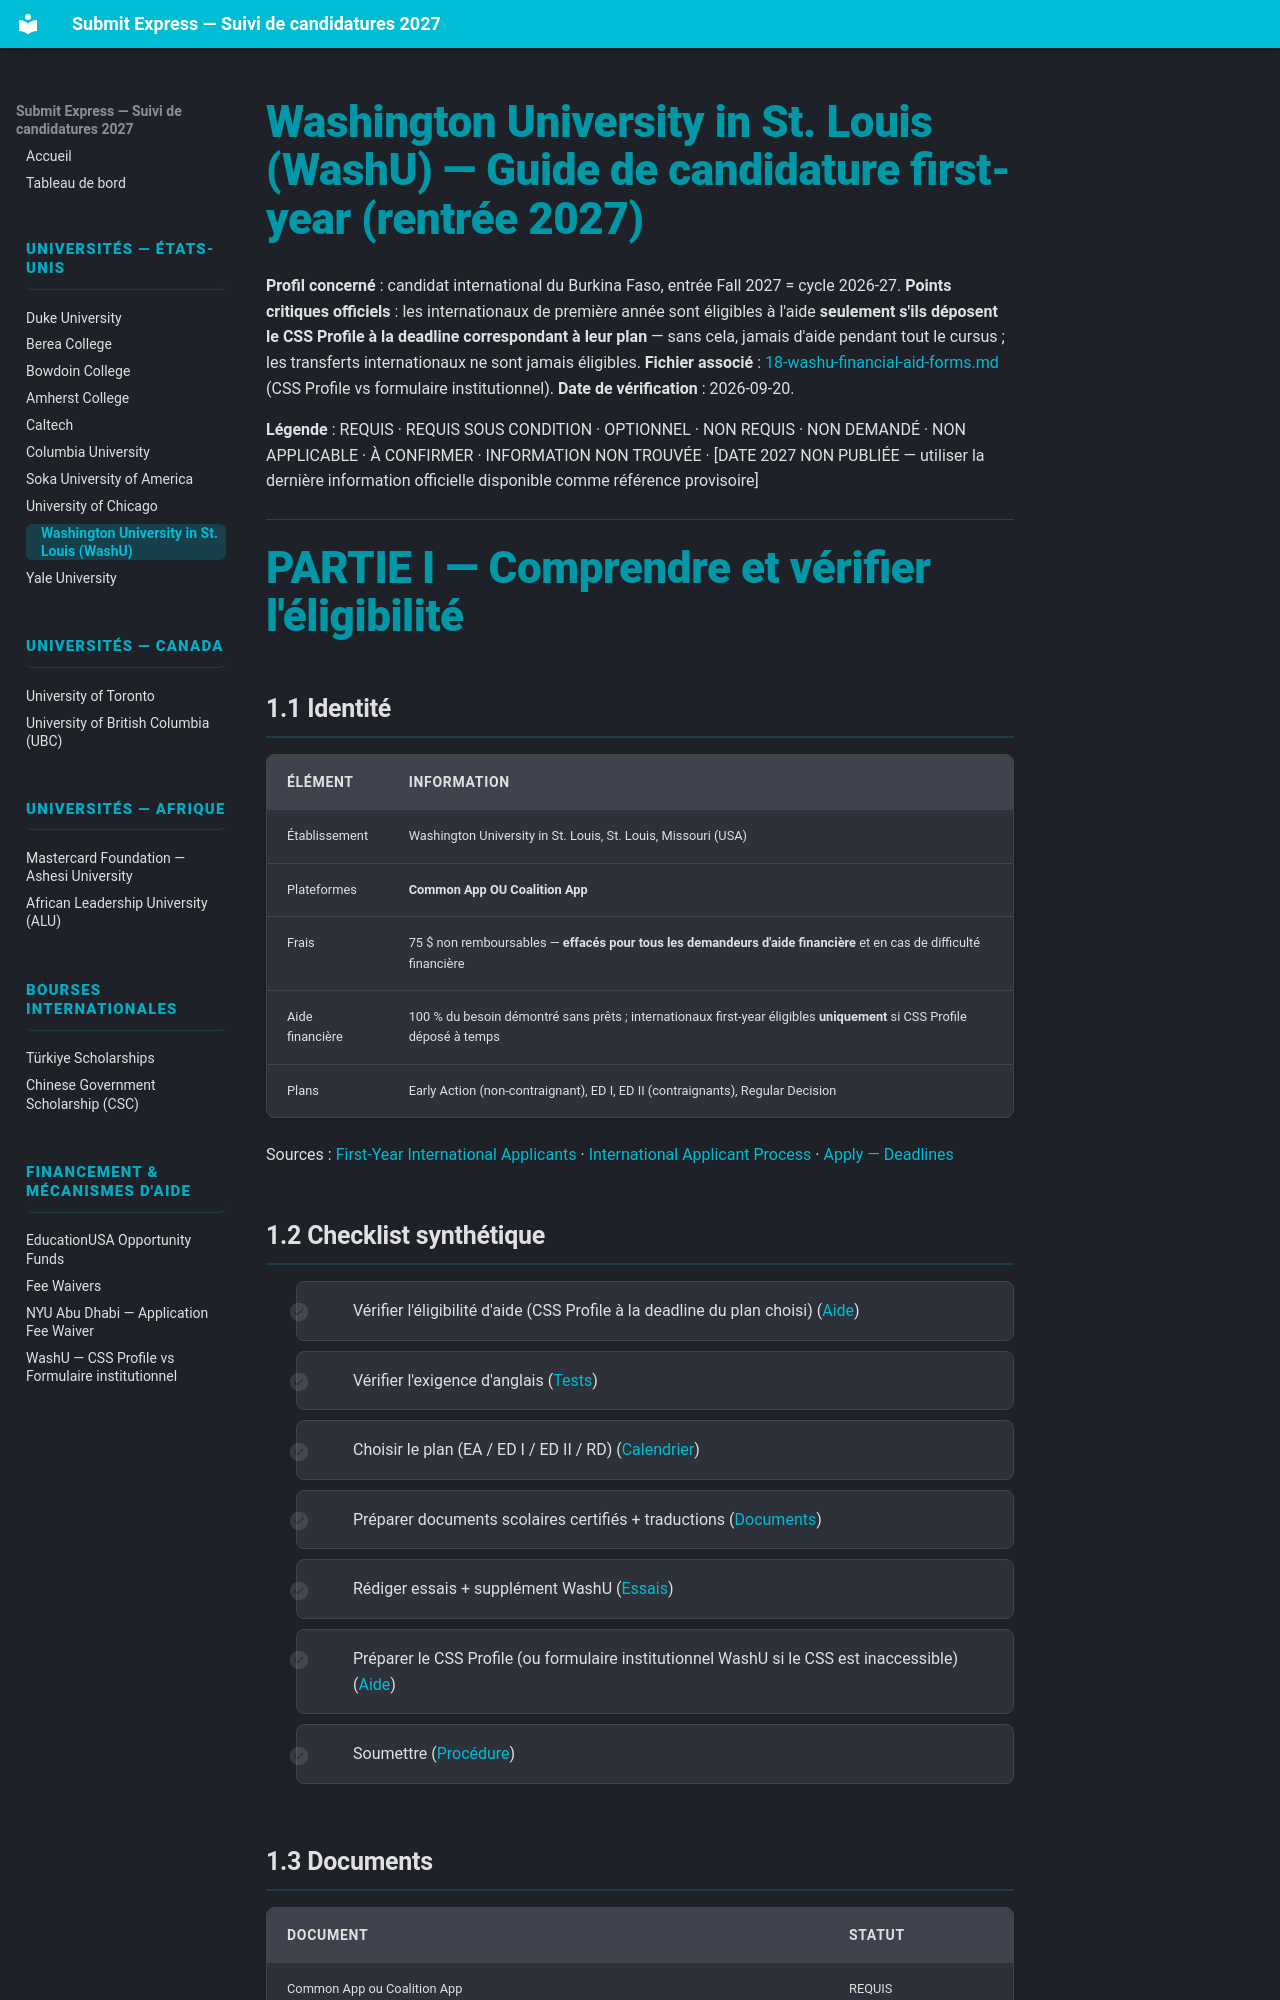

repository: Ehud-Eden/submit-express · page: 11-washu/index.html · generator: mkdocs

# Washington University in St. Louis (WashU) — Guide de candidature first-year (rentrée 2027)

**Profil concerné** : candidat international du Burkina Faso, entrée Fall 2027 = cycle 2026-27.
**Points critiques officiels** : les internationaux de première année sont éligibles à l'aide **seulement s'ils déposent le CSS Profile à la deadline correspondant à leur plan** — sans cela, jamais d'aide pendant tout le cursus ; les transferts internationaux ne sont jamais éligibles.
**Fichier associé** : [18-washu-financial-aid-forms.md](18-washu-financial-aid-forms.md) (CSS Profile vs formulaire institutionnel).
**Date de vérification** : 2026-09-20.

**Légende** : REQUIS · REQUIS SOUS CONDITION · OPTIONNEL · NON REQUIS · NON DEMANDÉ · NON APPLICABLE · À CONFIRMER · INFORMATION NON TROUVÉE · [DATE 2027 NON PUBLIÉE — utiliser la dernière information officielle disponible comme référence provisoire]

---

# PARTIE I — Comprendre et vérifier l'éligibilité

## 1.1 Identité

| Élément | Information |
|---|---|
| Établissement | Washington University in St. Louis, St. Louis, Missouri (USA) |
| Plateformes | **Common App OU Coalition App** |
| Frais | 75 $ non remboursables — **effacés pour tous les demandeurs d'aide financière** et en cas de difficulté financière |
| Aide financière | 100 % du besoin démontré sans prêts ; internationaux first-year éligibles **uniquement** si CSS Profile déposé à temps |
| Plans | Early Action (non-contraignant), ED I, ED II (contraignants), Regular Decision |

Sources : [First-Year International Applicants](https://admissions.washu.edu/how-to-apply/first-year-international-applicants/) · [International Applicant Process](https://financialaid.washu.edu/apply-for-aid/international-applicant-process/) · [Apply — Deadlines](https://admissions.washu.edu/apply/deadlines/)
